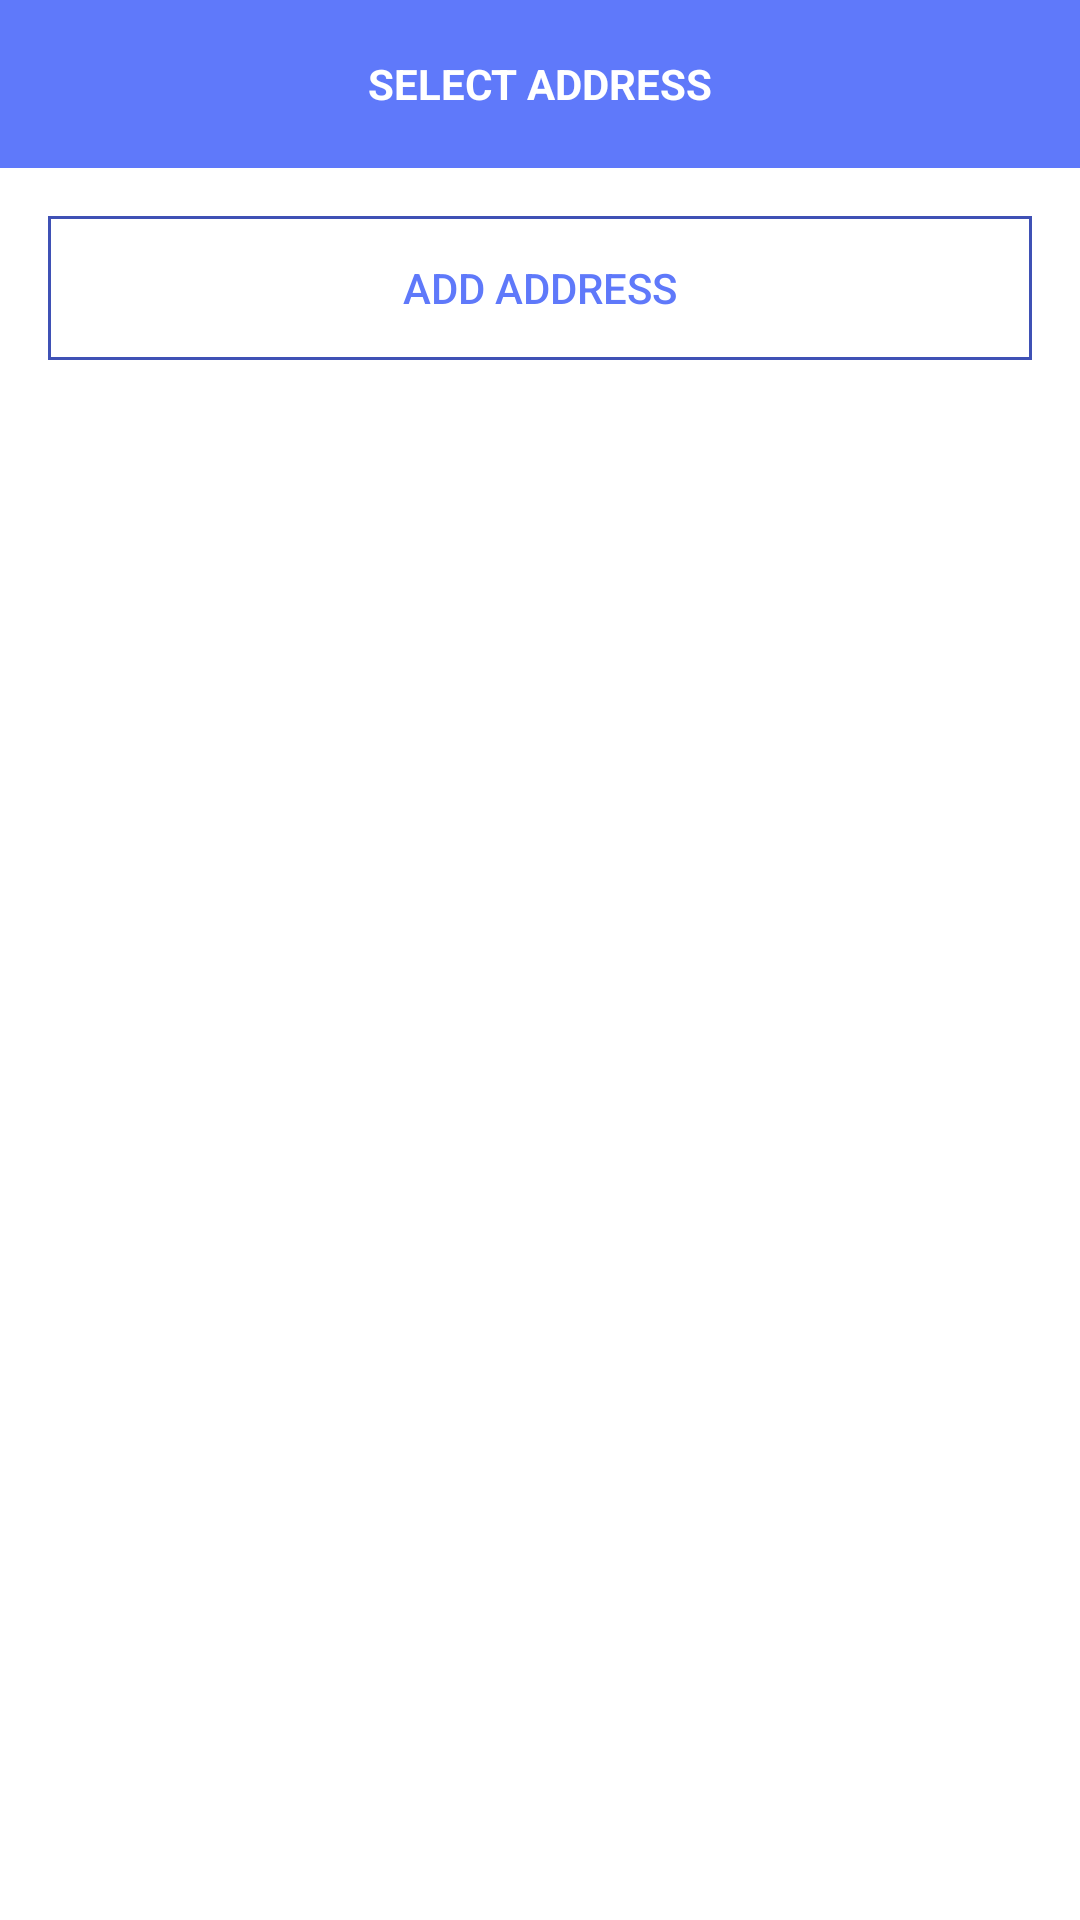

The Android layout XML behind this screen, and the referenced resources:
<!-- AndroidManifest.xml: application theme Theme.MyShop -->
<!-- res/layout/fragment_select_address.xml -->
<?xml version="1.0" encoding="utf-8"?>
<androidx.constraintlayout.widget.ConstraintLayout xmlns:android="http://schemas.android.com/apk/res/android"
    xmlns:tools="http://schemas.android.com/tools"
    android:layout_width="match_parent"
    android:layout_height="match_parent"
    xmlns:app="http://schemas.android.com/apk/res-auto">

    <com.google.android.material.appbar.AppBarLayout
        android:id="@+id/appBarLayout3"
        android:layout_width="match_parent"
        android:layout_height="wrap_content"
        app:layout_constraintEnd_toEndOf="parent"
        app:layout_constraintStart_toStartOf="parent"
        app:layout_constraintTop_toTopOf="parent">

        <com.google.android.material.appbar.MaterialToolbar
            android:id="@+id/topAppBar"
            style="@style/Widget.MaterialComponents.Toolbar.Primary"
            android:layout_width="match_parent"
            android:layout_height="?attr/actionBarSize">

            <ImageView
                android:id="@+id/ivBack"
                android:layout_width="wrap_content"
                android:layout_height="wrap_content"
                android:src="@drawable/ic_baseline_chevron_left_24" />

            <TextView
                android:layout_width="wrap_content"
                android:layout_height="wrap_content"
                android:layout_gravity="center"
                android:text="SELECT ADDRESS"
                android:textColor="@color/white"
                android:textStyle="bold" />

        </com.google.android.material.appbar.MaterialToolbar>
    </com.google.android.material.appbar.AppBarLayout>


    <androidx.appcompat.widget.AppCompatButton
        android:id="@+id/btAddAddress"
        android:layout_width="0dp"
        android:layout_height="wrap_content"
        android:layout_marginStart="16dp"
        android:layout_marginTop="16dp"
        android:layout_marginEnd="16dp"
        android:background="@drawable/empty"
        android:text="Add Address"
        android:textColor="#5F79FA"
        app:layout_constraintEnd_toEndOf="parent"
        app:layout_constraintHorizontal_bias="0.498"
        app:layout_constraintStart_toStartOf="parent"
        app:layout_constraintTop_toBottomOf="@+id/appBarLayout3" />

    <androidx.recyclerview.widget.RecyclerView
        android:id="@+id/rvAddress"
        app:layoutManager="androidx.recyclerview.widget.LinearLayoutManager"
        android:layout_width="match_parent"
        android:layout_height="0dp"
        android:layout_marginTop="16dp"
        app:layout_constraintBottom_toBottomOf="parent"
        app:layout_constraintEnd_toEndOf="parent"
        app:layout_constraintStart_toStartOf="parent"
        app:layout_constraintTop_toBottomOf="@+id/btAddAddress" />


</androidx.constraintlayout.widget.ConstraintLayout>
<!-- resources referenced by this layout -->
<resources>
  <color name="white">#FFFFFFFF</color>
  <!-- drawable empty (drawable) -->
  <?xml version="1.0" encoding="utf-8"?>
  <shape xmlns:android="http://schemas.android.com/apk/res/android"
      android:shape="rectangle"
      >
  
      <stroke
          android:width="1dip"
          android:color="#3F51B5" />
  
  </shape>
  <style name="Theme.MyShop" parent="Theme.MaterialComponents.DayNight.NoActionBar">
          
          <item name="colorPrimary">#5F79FA</item>
          <item name="colorPrimaryVariant">@color/purple_700</item>
          <item name="colorOnPrimary">@color/white</item>
          
          <item name="colorSecondary">@color/teal_200</item>
          <item name="colorSecondaryVariant">@color/teal_700</item>
          <item name="colorOnSecondary">@color/black</item>
          
          <item name="android:statusBarColor" tools:targetApi="l">?attr/colorPrimaryVariant</item>
          
      </style>
  <color name="purple_700">#FF3700B3</color>
  <color name="teal_200">#FF03DAC5</color>
  <color name="teal_700">#FF018786</color>
  <color name="black">#FF000000</color>
</resources>
